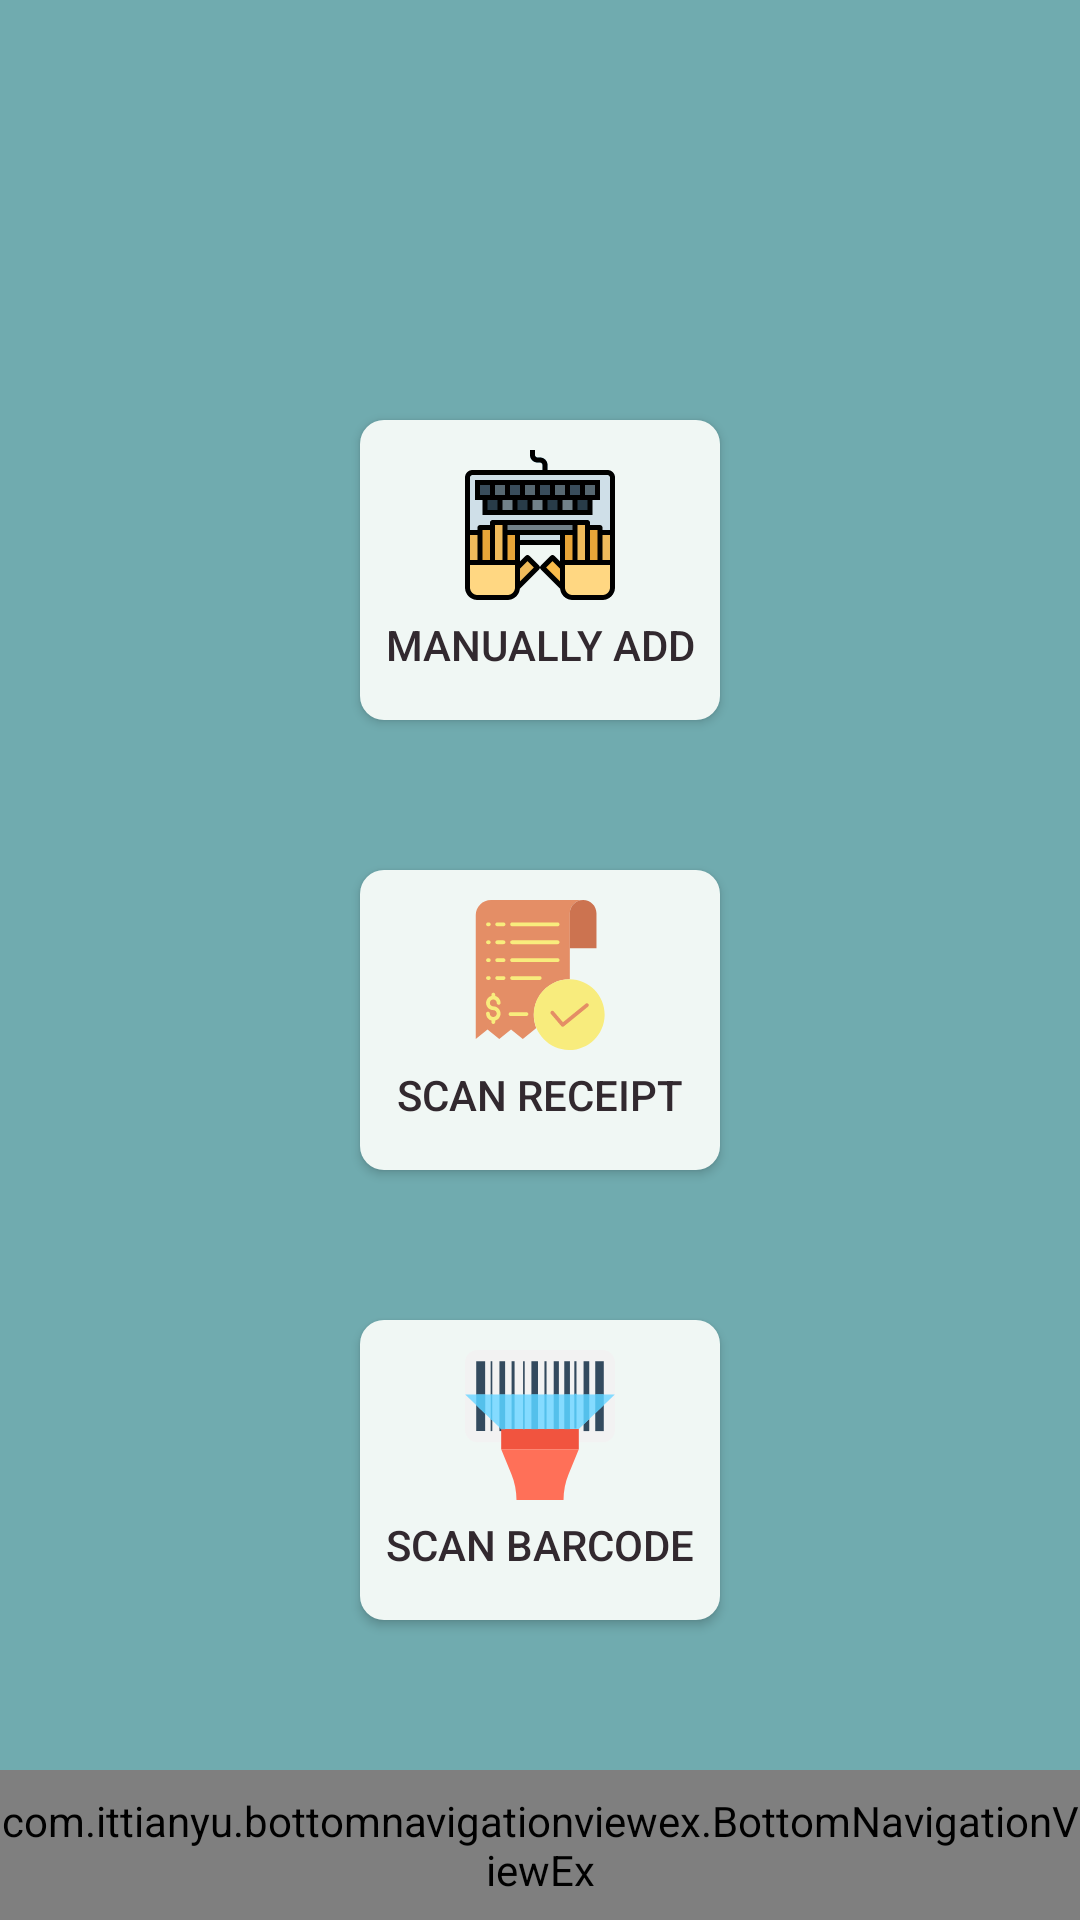

Layout XML and referenced resources for this Android screen:
<!-- AndroidManifest.xml: application theme AppTheme -->
<!-- res/layout/activity_add_new_items.xml -->
<?xml version="1.0" encoding="utf-8"?>
<androidx.constraintlayout.widget.ConstraintLayout xmlns:android="http://schemas.android.com/apk/res/android"
    xmlns:app="http://schemas.android.com/apk/res-auto"
    xmlns:tools="http://schemas.android.com/tools"
    android:layout_width="match_parent"
    android:layout_height="match_parent"
    android:background="@color/background_colour"
    tools:context=".AppScreens.AddNewItems">

    <Button
        android:id="@+id/manualAddButton"
        android:layout_width="wrap_content"
        android:layout_height="wrap_content"
        android:layout_marginStart="146dp"
        android:layout_marginLeft="146dp"
        android:layout_marginEnd="146dp"
        android:layout_marginRight="146dp"
        android:layout_marginBottom="50dp"
        android:background="@drawable/button_layout"
        android:drawableTop="@drawable/ic_typing"
        android:text="Manually Add"
        android:textColor="@color/text_colour"
        app:layout_constraintBottom_toTopOf="@+id/scanReceiptButton"
        app:layout_constraintEnd_toEndOf="parent"
        app:layout_constraintStart_toStartOf="parent" />

    <Button
        android:id="@+id/scanReceiptButton"
        android:layout_width="wrap_content"
        android:layout_height="wrap_content"
        android:layout_marginStart="146dp"
        android:layout_marginLeft="146dp"
        android:layout_marginEnd="146dp"
        android:layout_marginRight="146dp"
        android:layout_marginBottom="50dp"
        android:background="@drawable/button_layout"
        android:drawableTop="@drawable/ic_bill"
        android:text="@string/input_menu_scan_receipt"
        android:textColor="@color/text_colour"
        app:layout_constraintBottom_toTopOf="@+id/scanBarcodeButton"
        app:layout_constraintEnd_toEndOf="parent"
        app:layout_constraintStart_toStartOf="parent" />

    <Button
        android:id="@+id/scanBarcodeButton"
        android:layout_width="wrap_content"
        android:layout_height="wrap_content"
        android:layout_marginStart="146dp"
        android:layout_marginLeft="146dp"
        android:layout_marginEnd="146dp"
        android:layout_marginRight="146dp"
        android:layout_marginBottom="100dp"
        android:background="@drawable/button_layout"
        android:drawableTop="@drawable/ic_barcode_scanner"
        android:text="@string/input_menu_scan_barcode"
        android:textColor="@color/text_colour"
        app:layout_constraintBottom_toBottomOf="parent"
        app:layout_constraintEnd_toEndOf="parent"
        app:layout_constraintStart_toStartOf="parent" />



    <include layout="@layout/layout_bottom_navigation_view" />


</androidx.constraintlayout.widget.ConstraintLayout>
<!-- res/layout/layout_bottom_navigation_view.xml (included above) -->
<?xml version="1.0" encoding="utf-8"?>
<merge xmlns:tools="http://schemas.android.com/tools"
    xmlns:android="http://schemas.android.com/apk/res/android"
    xmlns:app="http://schemas.android.com/apk/res-auto">

        <androidx.constraintlayout.widget.ConstraintLayout
            android:layout_width="match_parent"
            android:layout_height="50dp"
            app:layout_constraintBottom_toBottomOf="parent"
            app:layout_constraintTop_toTopOf="parent"
            app:layout_constraintVertical_bias="1.0"
            android:orientation="vertical"
            android:background="@color/colorAccent">


                <com.ittianyu.bottomnavigationviewex.BottomNavigationViewEx
                    android:id="@+id/bottomNavigationViewBar"
                    android:layout_width="match_parent"
                    android:layout_height="match_parent"
                    android:layout_alignParentTop="true"
                    android:layout_alignParentBottom="true"
                    android:background="@color/colorAccent"
                    app:layout_constraintBottom_toBottomOf="parent"
                    app:menu="@menu/bottom_navigation_menu"
                    tools:layout_editor_absoluteX="16dp">


                </com.ittianyu.bottomnavigationviewex.BottomNavigationViewEx>


        </androidx.constraintlayout.widget.ConstraintLayout>


</merge>
<!-- resources referenced by this layout -->
<resources>
  <color name="background_colour">#70ABAF</color>
  <color name="colorAccent">#F0F7F4</color>
  <color name="text_colour">#32292F</color>
  <!-- drawable button_layout (drawable) -->
  <?xml version="1.0" encoding="utf-8"?>
  <selector xmlns:android="http://schemas.android.com/apk/res/android" android:shape="rectangle" >
      <item android:state_pressed="true">
  
        <shape>
  
      <corners
          android:bottomRightRadius="8dp"
          android:bottomLeftRadius="8dp"
          android:topRightRadius="8dp"
          android:topLeftRadius="8dp"
          />
      <solid
          android:color="#a9a9a9"
          />
      <padding
          android:left="5dp"
          android:top="10dp"
          android:right="5dp"
          android:bottom="10dp"
          />
      <size
          android:width="120dp"
          android:height= "100dp"
          />
        </shape>
      </item>
  
      <item android:state_pressed="false">
  
          <shape>
  
              <corners
                  android:bottomRightRadius="8dp"
                  android:bottomLeftRadius="8dp"
                  android:topRightRadius="8dp"
                  android:topLeftRadius="8dp"
                  />
              <solid
                  android:color="#F0F7F4"
                  />
              <padding
                  android:left="5dp"
                  android:top="10dp"
                  android:right="5dp"
                  android:bottom="10dp"
                  />
              <size
                  android:width="120dp"
                  android:height= "100dp"
                  />
          </shape>
      </item>
  </selector>
  <!-- drawable ic_barcode_scanner: vector/xml drawable (drawable, 3246 chars, omitted) -->
  <!-- drawable ic_bill: vector/xml drawable (drawable, 4690 chars, omitted) -->
  <!-- drawable ic_typing: vector/xml drawable (drawable, 4802 chars, omitted) -->
  <string name="input_menu_scan_barcode">Scan Barcode</string>
  <string name="input_menu_scan_receipt">Scan Receipt</string>
  <style name="AppTheme" parent="Theme.AppCompat.Light.NoActionBar">
          
          <item name="colorPrimary">@color/colorPrimary</item>
          <item name="colorPrimaryDark">@color/colorPrimaryDark</item>
          <item name="colorAccent">@color/colorAccent</item>
      </style>
  <color name="colorPrimary">#32292F</color>
  <color name="colorPrimaryDark">#32292F</color>
</resources>
